Run: headless pygame with SDL's dummy video driver; simulated clock (each Clock.tick advances the game by its frame time, no real sleeping); random seed 0; keys injected as events and as key.get_pressed() state; mouse plan: one left click at the window centre at the start of phase 2, then a move to the lower-right quarter at the start of phase 3.
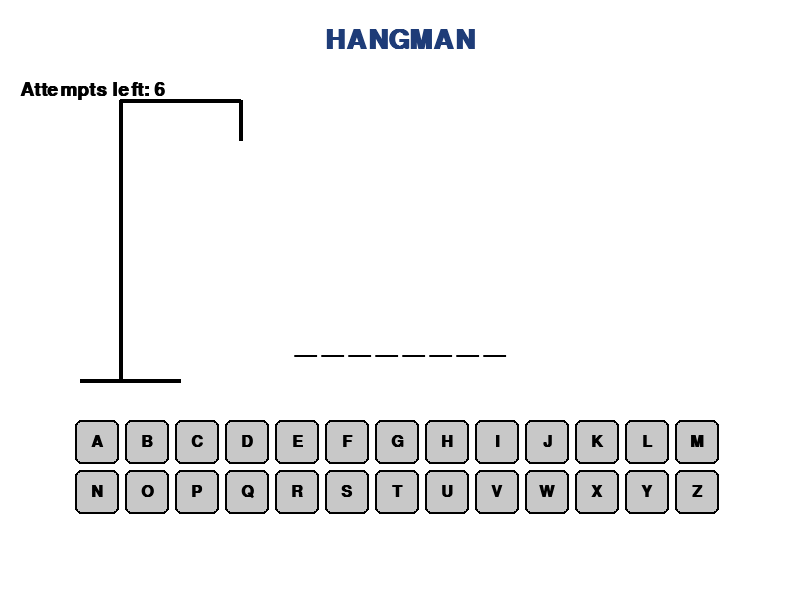
Frame 1 of 4 · flips 1–60 · no input
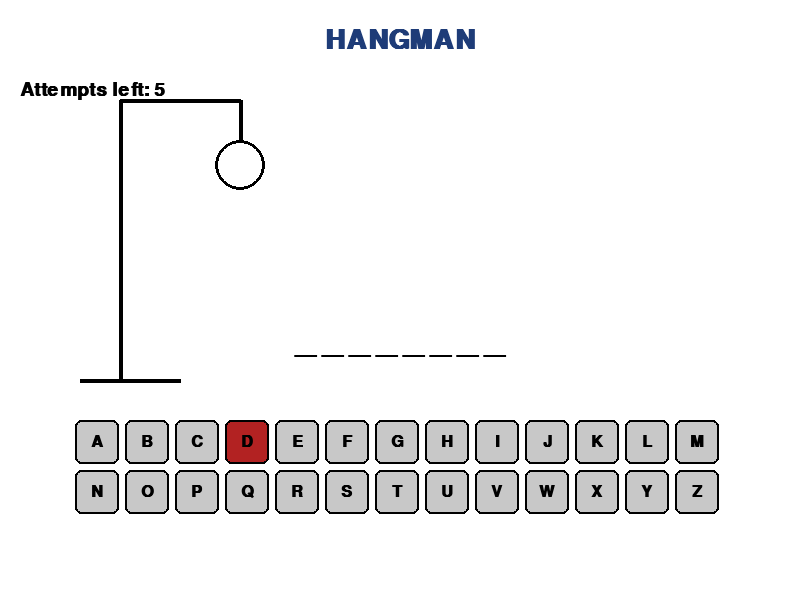
Frame 2 of 4 · flips 61–180 · clicked the window centre · tapped SPACE, RETURN · held RIGHT (→), D
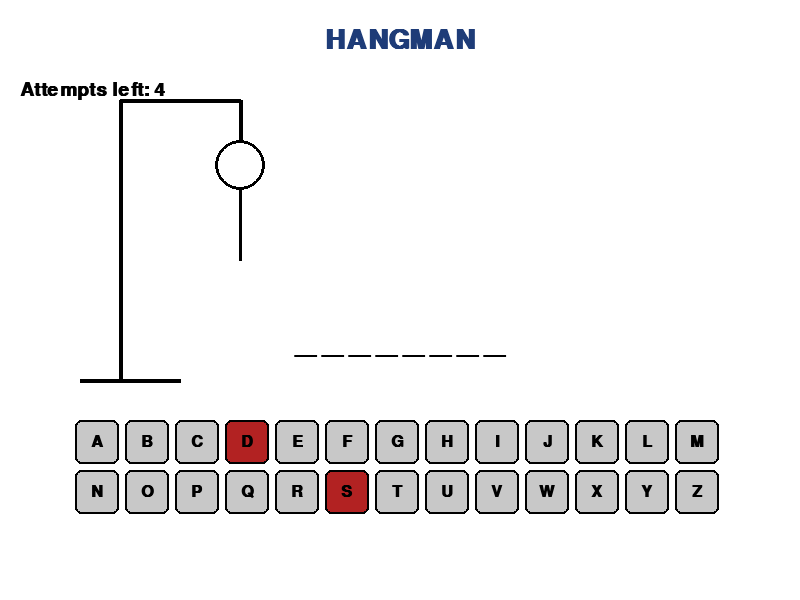
Frame 3 of 4 · flips 181–300 · moved the mouse to the lower-right quarter · held DOWN (↓), S
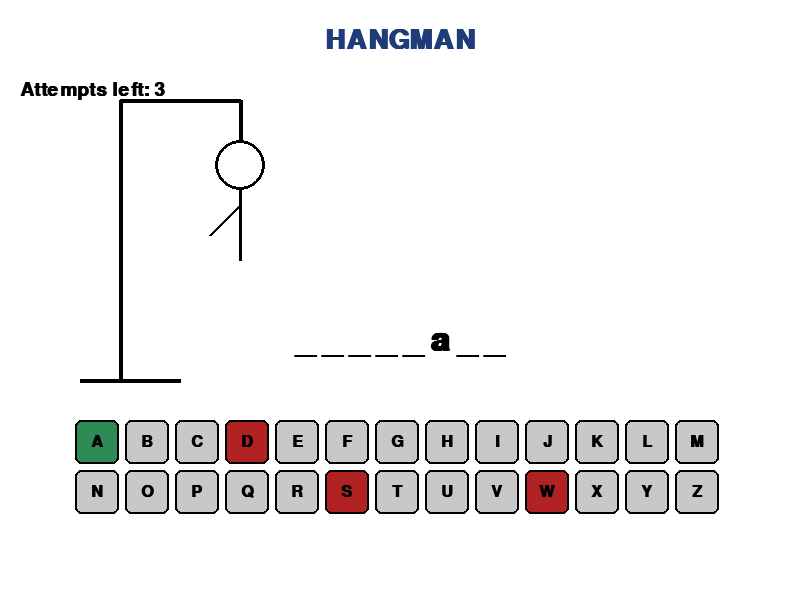
Frame 4 of 4 · flips 301–420 · held LEFT (←), A, UP (↑), W

The pygame program that drew these frames:

"""2D Hangman game with a graphical interface, built using Pygame."""
import random
import string
import sys

import pygame

WINDOW_WIDTH = 800
WINDOW_HEIGHT = 600
MAX_ATTEMPTS = 6

WHITE = (255, 255, 255)
BLACK = (0, 0, 0)
GRAY = (200, 200, 200)
GREEN = (46, 139, 87)
RED = (178, 34, 34)
BLUE = (30, 60, 120)

WORDS = [
    "python", "hangman", "keyboard", "pygame", "developer",
    "computer", "elephant", "guitar", "mountain", "sunshine",
]


class HangmanGame:
    def __init__(self):
        pygame.init()
        pygame.display.set_caption("Hangman - 2D GUI Edition")
        self.screen = pygame.display.set_mode((WINDOW_WIDTH, WINDOW_HEIGHT))
        self.clock = pygame.time.Clock()

        self.title_font = pygame.font.SysFont("arial", 40, bold=True)
        self.word_font = pygame.font.SysFont("consolas", 48, bold=True)
        self.letter_font = pygame.font.SysFont("arial", 24, bold=True)
        self.message_font = pygame.font.SysFont("arial", 28, bold=True)

        self.reset_game()

    def reset_game(self):
        self.word = random.choice(WORDS)
        self.guessed_letters = set()
        self.wrong_letters = set()
        self.attempts_left = MAX_ATTEMPTS
        self.game_over = False
        self.won = False
        self.letter_rects = self._build_letter_rects()

    def _build_letter_rects(self):
        rects = {}
        letters = string.ascii_lowercase
        cols = 13
        cell_w, cell_h = 50, 50
        start_x = (WINDOW_WIDTH - cols * cell_w) // 2
        start_y = 420
        for index, letter in enumerate(letters):
            row, col = divmod(index, cols)
            x = start_x + col * cell_w
            y = start_y + row * cell_h
            rects[letter] = pygame.Rect(x, y, cell_w - 6, cell_h - 6)
        return rects

    def draw_hangman(self):
        pole_x, pole_y = 120, 380
        pygame.draw.line(self.screen, BLACK, (pole_x - 40, pole_y), (pole_x + 60, pole_y), 4)
        pygame.draw.line(self.screen, BLACK, (pole_x, pole_y), (pole_x, 100), 4)
        pygame.draw.line(self.screen, BLACK, (pole_x, 100), (pole_x + 120, 100), 4)
        pygame.draw.line(self.screen, BLACK, (pole_x + 120, 100), (pole_x + 120, 140), 4)

        wrong = MAX_ATTEMPTS - self.attempts_left
        head_center = (pole_x + 120, 165)
        if wrong >= 1:
            pygame.draw.circle(self.screen, BLACK, head_center, 25, 3)
        if wrong >= 2:
            pygame.draw.line(self.screen, BLACK, (pole_x + 120, 190), (pole_x + 120, 260), 3)
        if wrong >= 3:
            pygame.draw.line(self.screen, BLACK, (pole_x + 120, 205), (pole_x + 90, 235), 3)
        if wrong >= 4:
            pygame.draw.line(self.screen, BLACK, (pole_x + 120, 205), (pole_x + 150, 235), 3)
        if wrong >= 5:
            pygame.draw.line(self.screen, BLACK, (pole_x + 120, 260), (pole_x + 95, 310), 3)
        if wrong >= 6:
            pygame.draw.line(self.screen, BLACK, (pole_x + 120, 260), (pole_x + 145, 310), 3)

    def draw_word(self):
        display = " ".join(
            letter if letter in self.guessed_letters else "_" for letter in self.word
        )
        text = self.word_font.render(display, True, BLACK)
        rect = text.get_rect(center=(WINDOW_WIDTH // 2, 340))
        self.screen.blit(text, rect)

    def draw_letters(self):
        for letter, rect in self.letter_rects.items():
            if letter in self.guessed_letters:
                color = GREEN if letter in self.word else RED
            else:
                color = GRAY
            pygame.draw.rect(self.screen, color, rect, border_radius=6)
            pygame.draw.rect(self.screen, BLACK, rect, 2, border_radius=6)
            text = self.letter_font.render(letter.upper(), True, BLACK)
            text_rect = text.get_rect(center=rect.center)
            self.screen.blit(text, text_rect)

    def draw_status(self):
        title = self.title_font.render("HANGMAN", True, BLUE)
        self.screen.blit(title, title.get_rect(center=(WINDOW_WIDTH // 2, 40)))

        attempts_text = self.message_font.render(
            f"Attempts left: {self.attempts_left}", True, BLACK
        )
        self.screen.blit(attempts_text, (20, 80))

        if self.game_over:
            if self.won:
                message = "You won! Press R to play again."
                color = GREEN
            else:
                message = f"You lost! The word was '{self.word}'. Press R to play again."
                color = RED
            text = self.message_font.render(message, True, color)
            self.screen.blit(text, text.get_rect(center=(WINDOW_WIDTH // 2, 550)))

    def handle_letter_guess(self, letter):
        if self.game_over or letter in self.guessed_letters:
            return
        self.guessed_letters.add(letter)
        if letter not in self.word:
            self.wrong_letters.add(letter)
            self.attempts_left -= 1

        if all(ch in self.guessed_letters for ch in self.word):
            self.game_over = True
            self.won = True
        elif self.attempts_left <= 0:
            self.game_over = True
            self.won = False

    def handle_click(self, pos):
        for letter, rect in self.letter_rects.items():
            if rect.collidepoint(pos):
                self.handle_letter_guess(letter)
                return

    def handle_keydown(self, key):
        if key == pygame.K_r:
            self.reset_game()
            return
        if pygame.K_a <= key <= pygame.K_z:
            letter = chr(key)
            self.handle_letter_guess(letter)

    def run(self):
        running = True
        while running:
            for event in pygame.event.get():
                if event.type == pygame.QUIT:
                    running = False
                elif event.type == pygame.MOUSEBUTTONDOWN:
                    self.handle_click(event.pos)
                elif event.type == pygame.KEYDOWN:
                    self.handle_keydown(event.key)

            self.screen.fill(WHITE)
            self.draw_status()
            self.draw_hangman()
            self.draw_word()
            self.draw_letters()
            pygame.display.flip()
            self.clock.tick(30)

        pygame.quit()
        sys.exit()


def main():
    game = HangmanGame()
    game.run()


if __name__ == "__main__":
    main()
